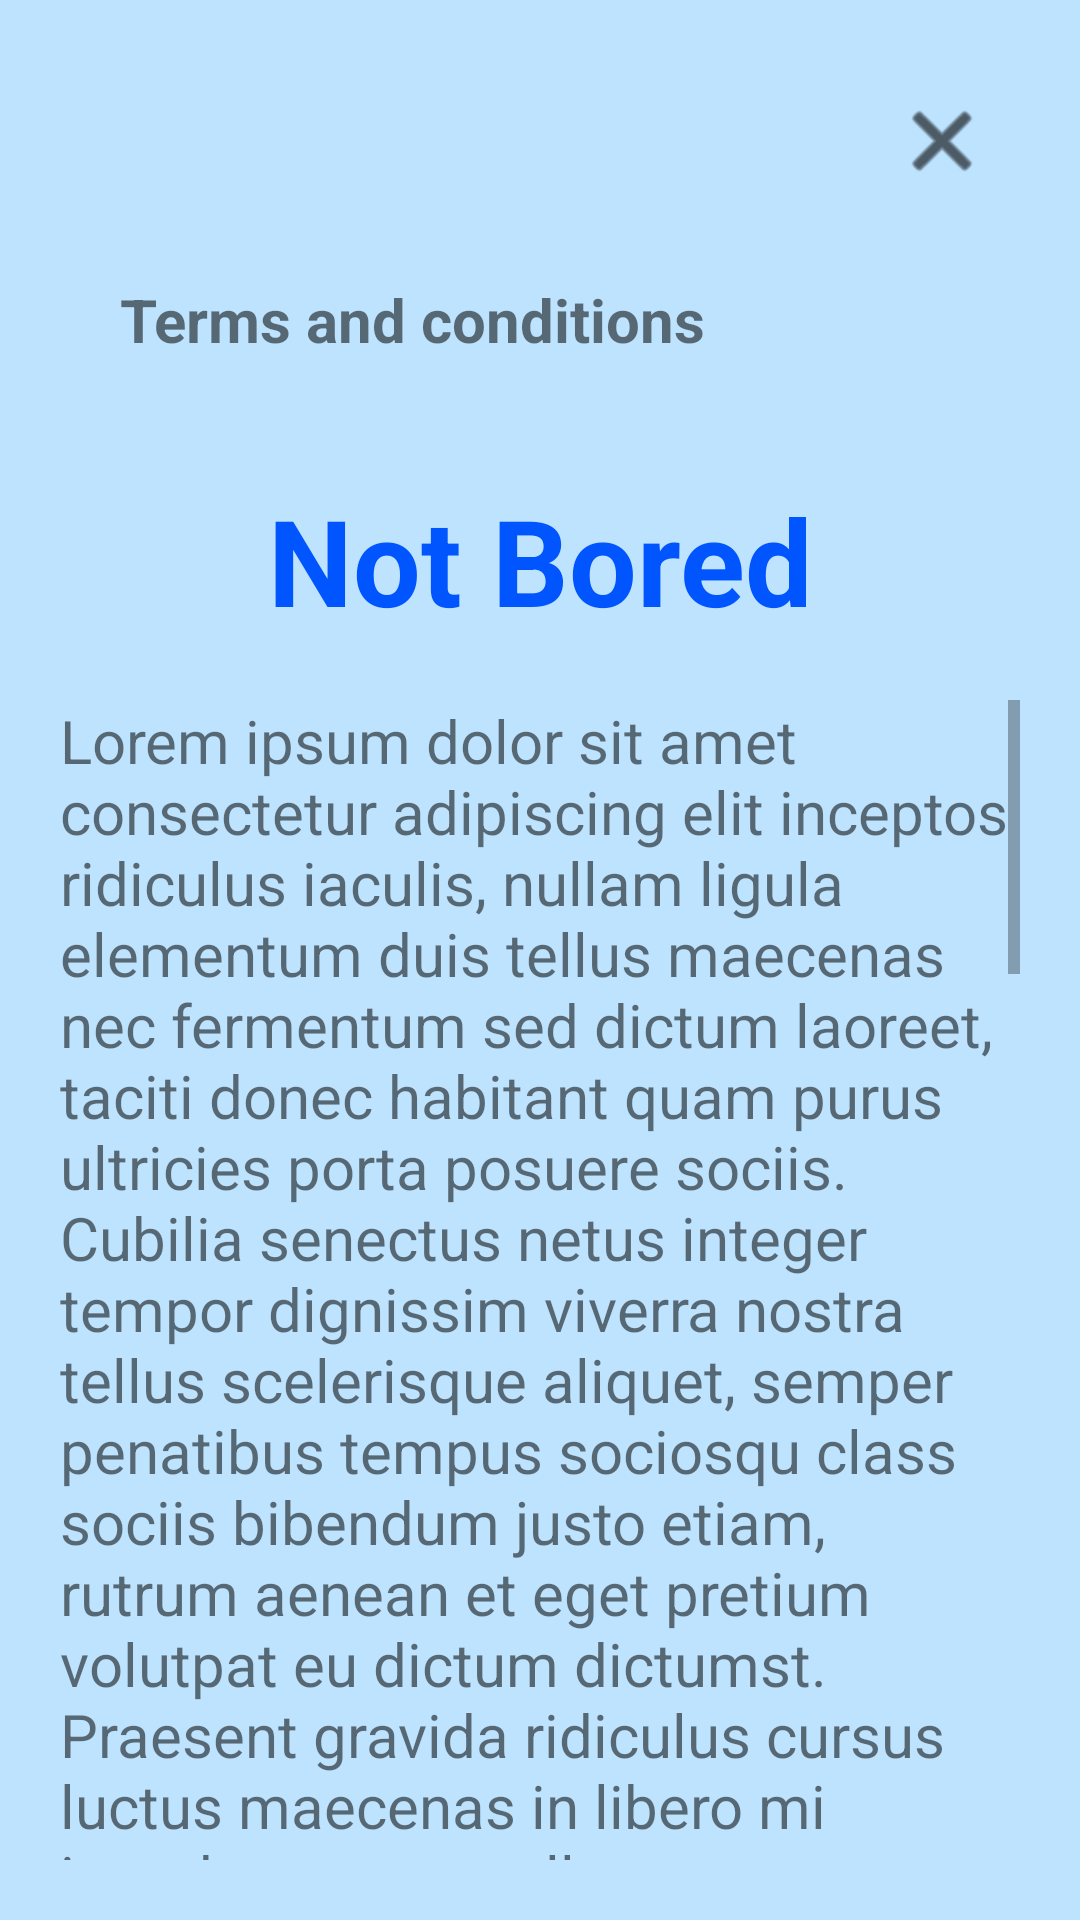

This screen was rendered from an Android layout file. Write that file and the resources it references.
<!-- AndroidManifest.xml: application theme Theme.NotBored -->
<!-- res/layout/activity_terms_and_conditions.xml -->
<?xml version="1.0" encoding="utf-8"?>
<androidx.constraintlayout.widget.ConstraintLayout xmlns:android="http://schemas.android.com/apk/res/android"
    xmlns:app="http://schemas.android.com/apk/res-auto"
    xmlns:tools="http://schemas.android.com/tools"
    android:layout_width="match_parent"
    android:layout_height="match_parent"
    android:background="@color/color_a"
    tools:context=".ui.home.TermsAndConditionsActivity">

    <TextView
        android:id="@+id/tvTermsAndConditionsTitle"
        android:layout_width="wrap_content"
        android:layout_height="wrap_content"
        android:layout_marginStart="40dp"
        android:layout_marginBottom="40dp"
        android:text="@string/terms_and_conditions_a"
        android:textSize="20sp"
        android:textStyle="bold"
        app:layout_constraintBottom_toTopOf="@+id/tvTitle"
        app:layout_constraintStart_toStartOf="parent" />

    <TextView
        android:id="@+id/tvTitle"
        android:layout_width="wrap_content"
        android:layout_height="wrap_content"
        android:layout_marginTop="160dp"
        android:text="@string/app_name"
        android:textColor="@color/color_b"
        android:textSize="40sp"
        android:textStyle="bold"
        app:layout_constraintEnd_toEndOf="parent"
        app:layout_constraintStart_toStartOf="parent"
        app:layout_constraintTop_toTopOf="parent" />


    <ImageButton
        android:id="@+id/ibBack"
        android:layout_width="wrap_content"
        android:layout_height="wrap_content"
        android:layout_marginEnd="30dp"
        android:layout_marginBottom="30dp"
        android:background="@android:color/transparent"
        android:backgroundTint="@android:color/transparent"
        app:layout_constraintBottom_toTopOf="@+id/tvTermsAndConditionsTitle"
        app:layout_constraintEnd_toEndOf="parent"
        app:srcCompat="@android:drawable/ic_menu_close_clear_cancel"
        app:tint="@color/black"
        tools:ignore="SpeakableTextPresentCheck" />

    <RelativeLayout
        android:layout_width="0dp"
        android:layout_height="0dp"
        android:layout_margin="10dp"
        app:layout_constraintBottom_toBottomOf="parent"
        app:layout_constraintEnd_toEndOf="parent"
        app:layout_constraintStart_toStartOf="parent"
        app:layout_constraintTop_toBottomOf="@+id/tvTitle">

        <TextView
            android:id="@+id/tvTermsAndConditions"
            android:layout_width="wrap_content"
            android:layout_height="wrap_content"
            android:layout_margin="10dp"
            android:scrollbars="vertical"
            android:text="@string/terms_and_conditions_text"
            android:textAlignment="textStart"
            android:textSize="20sp"
            app:layout_constraintBottom_toBottomOf="parent"
            app:layout_constraintEnd_toEndOf="parent"
            app:layout_constraintStart_toStartOf="parent"
            app:layout_constraintVertical_bias="0.51" />
    </RelativeLayout>

</androidx.constraintlayout.widget.ConstraintLayout>
<!-- resources referenced by this layout -->
<resources>
  <color name="black">#FF000000</color>
  <color name="color_a">#BEE3FF</color>
  <color name="color_b">#0055FF</color>
  <string name="app_name">Not Bored</string>
  <string name="terms_and_conditions_a">Terms and conditions</string>
  <string name="terms_and_conditions_text">Lorem ipsum dolor sit amet consectetur adipiscing elit inceptos ridiculus iaculis, nullam ligula elementum duis tellus maecenas nec fermentum sed dictum laoreet, taciti donec habitant quam purus ultricies porta posuere sociis.
          Cubilia senectus netus integer tempor dignissim viverra nostra tellus scelerisque aliquet, semper penatibus tempus sociosqu class sociis bibendum justo etiam, rutrum aenean et eget pretium volutpat eu dictum dictumst.
          Praesent gravida ridiculus cursus luctus maecenas in libero mi interdum, auctor ullamcorper eget nam eros condimentum litora tristique erat, fusce rhoncus mauris cras aptent non et ultricies. <br />
  
          Iaculis porttitor etiam pulvinar proin fringilla ad, sem ornare sociosqu ultrices litora himenaeos egestas, eros laoreet mauris leo porta. Nibh interdum facilisis dapibus magnis phasellus tortor fusce nostra quam, ante non elementum himenaeos id hac et hendrerit eros, dui at sollicitudin turpis viverra molestie cras quis.
  
          Dignissim faucibus auctor in vitae porttitor tellus nascetur tempor sociosqu, elementum dis ultricies eu tempus tincidunt lectus posuere, et ac interdum commodo montes convallis curae facilisis. Vitae diam phasellus litora ad aenean himenaeos, magnis malesuada nec metus faucibus, turpis mollis hac lacinia lacus. Condimentum dis in sed vel molestie integer, gravida eget volutpat interdum bibendum scelerisque magnis, penatibus non sollicitudin convallis egestas.<br />
          <br />
          Aptent mi ligula conubia justo habitant cubilia tellus curabitur, a nisi integer non eget vivamus cursus hac, lacus rutrum ridiculus tempor litora nostra dis. Nisl pulvinar taciti tellus diam quam dictum cursus potenti euismod natoque feugiat mattis ornare tortor, aliquam orci dapibus inceptos id egestas ante viverra donec aptent suscipit nulla. Eget nisl fringilla cras felis maecenas nisi ridiculus id conubia hac primis sem ullamcorper porttitor, rutrum ac sodales ultrices vestibulum cum leo semper fusce porta eu fermentum. Proin nisi suspendisse class facilisi curabitur quisque, fusce vulputate semper a nulla velit, duis in orci faucibus turpis. Risus metus magnis aliquam accumsan laoreet congue per, tempus purus et odio senectus sodales vulputate, ligula malesuada dis habitasse nullam pellentesque.</string>
  <style name="Theme.NotBored" parent="Theme.MaterialComponents.DayNight.NoActionBar">
          
          <item name="colorPrimary">@color/color_b</item>
          <item name="colorPrimaryVariant">@color/color_a</item>
          <item name="colorOnPrimary">@color/white</item>
          
          <item name="colorSecondary">@color/teal_200</item>
          <item name="colorSecondaryVariant">@color/teal_700</item>
          <item name="colorOnSecondary">@color/black</item>
          
          <item name="android:statusBarColor" tools:targetApi="l">?attr/colorPrimaryVariant</item>
          
      </style>
  <color name="white">#FFFFFFFF</color>
  <color name="teal_200">#FF03DAC5</color>
  <color name="teal_700">#FF018786</color>
</resources>
